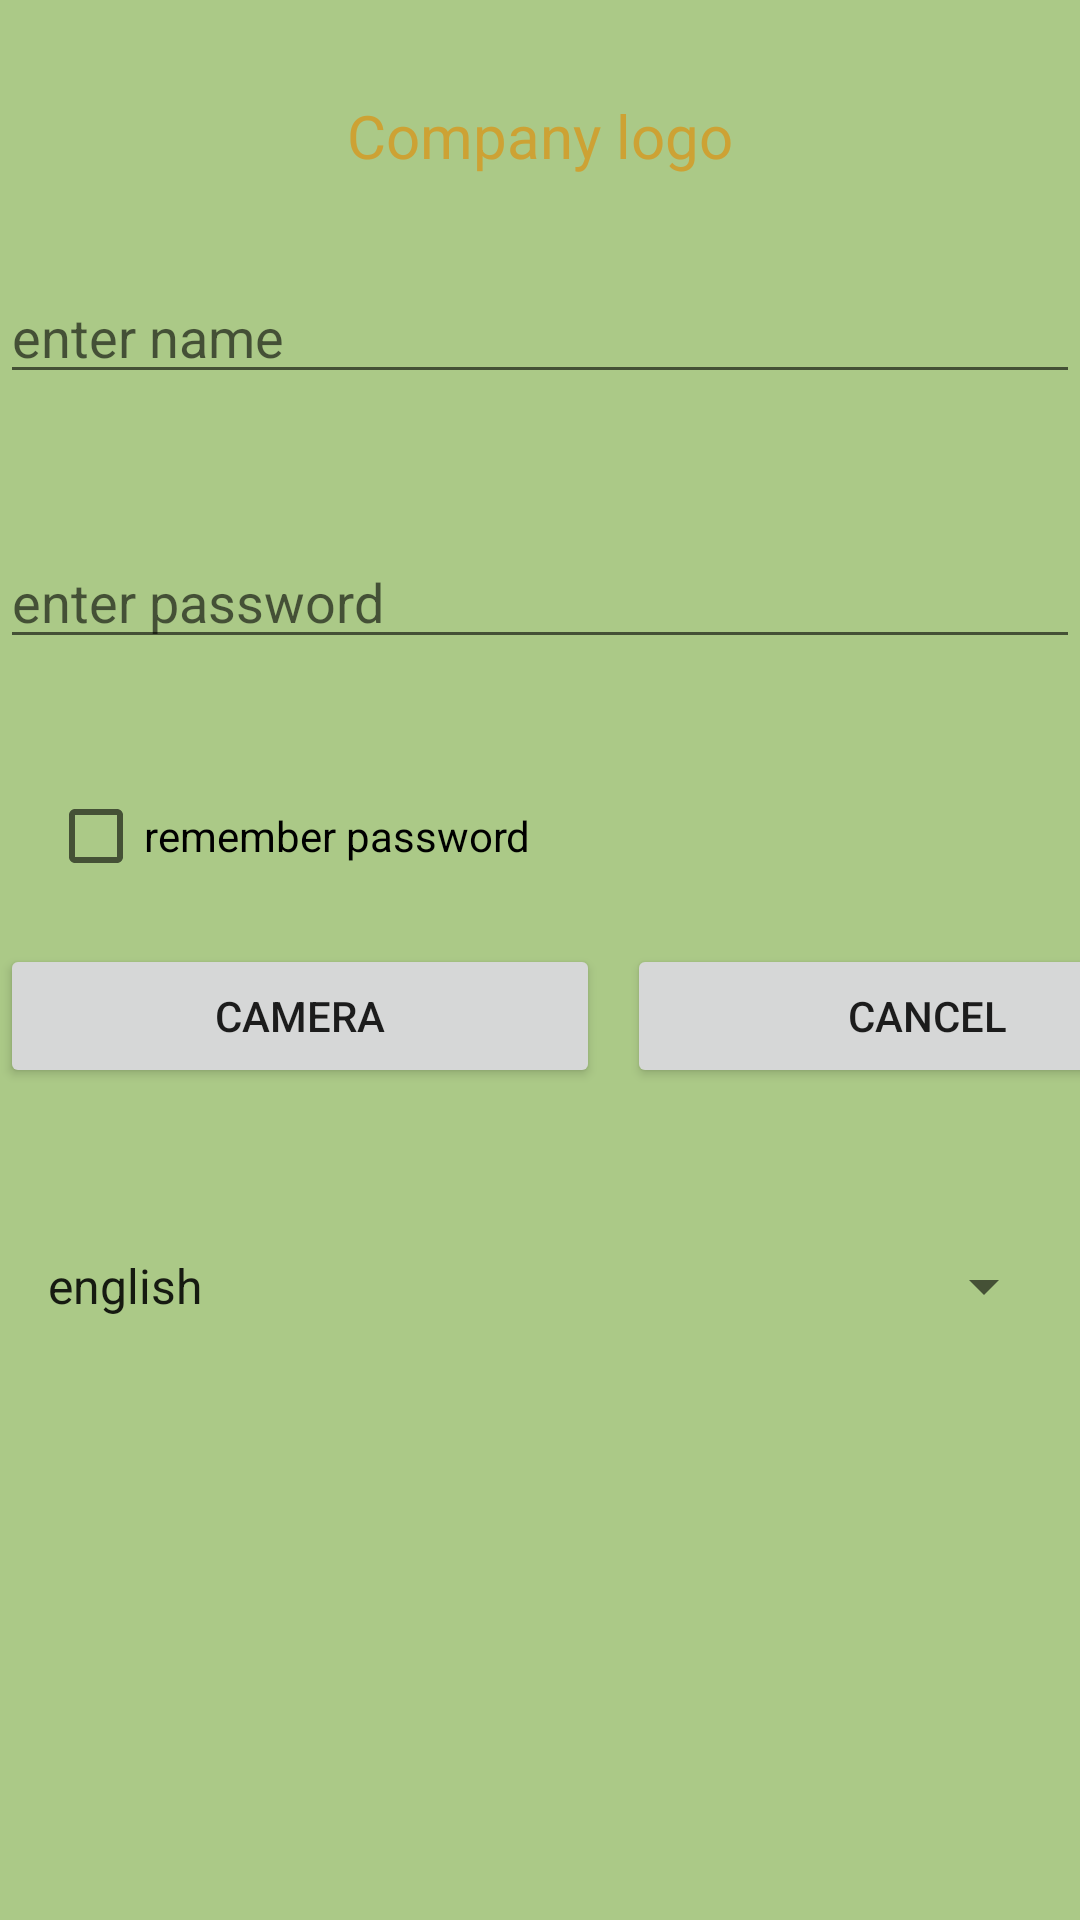

Write the Android layout XML for this screen, with the resource values it uses.
<!-- AndroidManifest.xml: application theme AppTheme -->
<!-- res/layout/activity_main.xml -->
<?xml version="1.0" encoding="utf-8"?>
<android.support.constraint.ConstraintLayout xmlns:android="http://schemas.android.com/apk/res/android"
    xmlns:app="http://schemas.android.com/apk/res-auto"
    xmlns:tools="http://schemas.android.com/tools"
    android:layout_width="match_parent"
    android:layout_height="match_parent"
    android:background="@color/background"
    tools:context=".WhatsappActivity">

    <EditText
        android:id="@+id/editTextName"
        android:layout_width="match_parent"
        android:layout_height="wrap_content"
        android:layout_marginTop="90dp"
        android:layout_marginBottom="321dp"
        android:ems="10"
        android:hint="@string/enter_name"
        android:inputType="textEmailAddress"
        app:layout_constraintEnd_toEndOf="parent"
        app:layout_constraintStart_toStartOf="parent"
        app:layout_constraintTop_toTopOf="parent" />

    <EditText
        android:id="@+id/editText2"
        android:layout_width="match_parent"
        android:layout_height="wrap_content"
        android:layout_marginTop="47dp"
        android:ems="10"
        android:hint="@string/enter_password"
        android:inputType="textPassword"
        app:layout_constraintEnd_toEndOf="parent"
        app:layout_constraintStart_toStartOf="parent"
        app:layout_constraintTop_toBottomOf="@+id/editTextName" />

    <CheckBox
        android:id="@+id/checkBox"
        android:layout_width="wrap_content"
        android:layout_height="wrap_content"
        android:layout_marginStart="16dp"
        android:layout_marginLeft="16dp"
        android:layout_marginTop="43dp"
        android:text="@string/remember_password"
        app:layout_constraintStart_toStartOf="parent"
        app:layout_constraintTop_toBottomOf="@+id/editText2" />

    <Button
        android:id="@+id/buttonLogin"
        android:layout_width="@dimen/button_width"
        android:layout_height="wrap_content"
        android:layout_marginTop="20dp"
        android:text="@string/camera"
        android:onClick="handleClick"
        app:layout_constraintStart_toStartOf="parent"
        app:layout_constraintTop_toBottomOf="@+id/checkBox" />

    <Button
        android:id="@+id/buttonCancel"
        android:layout_width="@dimen/button_width"
        android:layout_height="wrap_content"
        android:layout_marginStart="32dp"
        android:layout_marginLeft="32dp"
        android:layout_marginTop="20dp"
        android:onClick="handleClick"
        android:text="@string/cancel"
        app:layout_constraintStart_toEndOf="@+id/checkBox"
        app:layout_constraintTop_toBottomOf="@+id/checkBox" />

    <Spinner
        android:id="@+id/spinner"
        android:layout_width="0dp"
        android:layout_height="wrap_content"
        android:layout_marginStart="8dp"
        android:layout_marginLeft="8dp"
        android:layout_marginTop="54dp"
        android:layout_marginEnd="8dp"
        android:layout_marginRight="8dp"
        android:entries="@array/language"
        app:layout_constraintEnd_toEndOf="parent"
        app:layout_constraintStart_toStartOf="parent"
        app:layout_constraintTop_toBottomOf="@+id/buttonLogin" />

    <ListView
        android:id="@+id/countriesListview"
        android:layout_width="match_parent"
        android:layout_height="300dp"
        android:layout_marginStart="8dp"
        android:layout_marginLeft="8dp"
        android:layout_marginEnd="8dp"
        android:layout_marginRight="8dp"
        android:layout_marginBottom="8dp"
        app:layout_constraintEnd_toEndOf="parent"
        app:layout_constraintStart_toStartOf="@id/spinner"
        app:layout_constraintTop_toBottomOf="@+id/spinner" />

    <TextView
        android:id="@+id/textView"
        style="@style/textStyle"

        android:layout_width="wrap_content"
        android:layout_height="wrap_content"
        android:layout_marginStart="8dp"
        android:layout_marginLeft="8dp"
        android:layout_marginTop="8dp"
        android:layout_marginEnd="8dp"
        android:layout_marginRight="8dp"
        android:layout_marginBottom="8dp"
        android:text="Company logo"
        app:layout_constraintBottom_toTopOf="@+id/editTextName"
        app:layout_constraintEnd_toEndOf="parent"
        app:layout_constraintStart_toStartOf="parent"
        app:layout_constraintTop_toTopOf="parent" />

</android.support.constraint.ConstraintLayout>
<!-- resources referenced by this layout -->
<resources>
  <string-array name="language">
          <item>english</item>
          <item>hindi</item>
          <item>kannada</item>
  
      </string-array>
  <color name="background">#abc987</color>
  <dimen name="button_width">200dp</dimen>
  <string name="camera">camera</string>
  <string name="cancel">cancel</string>
  <string name="enter_name">enter name</string>
  <string name="enter_password">enter password</string>
  <string name="remember_password">remember password</string>
  <style name="textStyle">
          <item name="android:textColor">#cda234</item>
          <item name="android:textSize">20sp</item>
      </style>
  <style name="AppTheme" parent="Theme.AppCompat.Light.DarkActionBar">
          
          <item name="colorPrimary">@color/colorPrimary</item>
          <item name="colorPrimaryDark">@color/colorPrimaryDark</item>
          <item name="colorAccent">@color/colorAccent</item>
      </style>
  <color name="colorPrimary">#008577</color>
  <color name="colorPrimaryDark">#00574B</color>
  <color name="colorAccent">#D81B60</color>
</resources>
